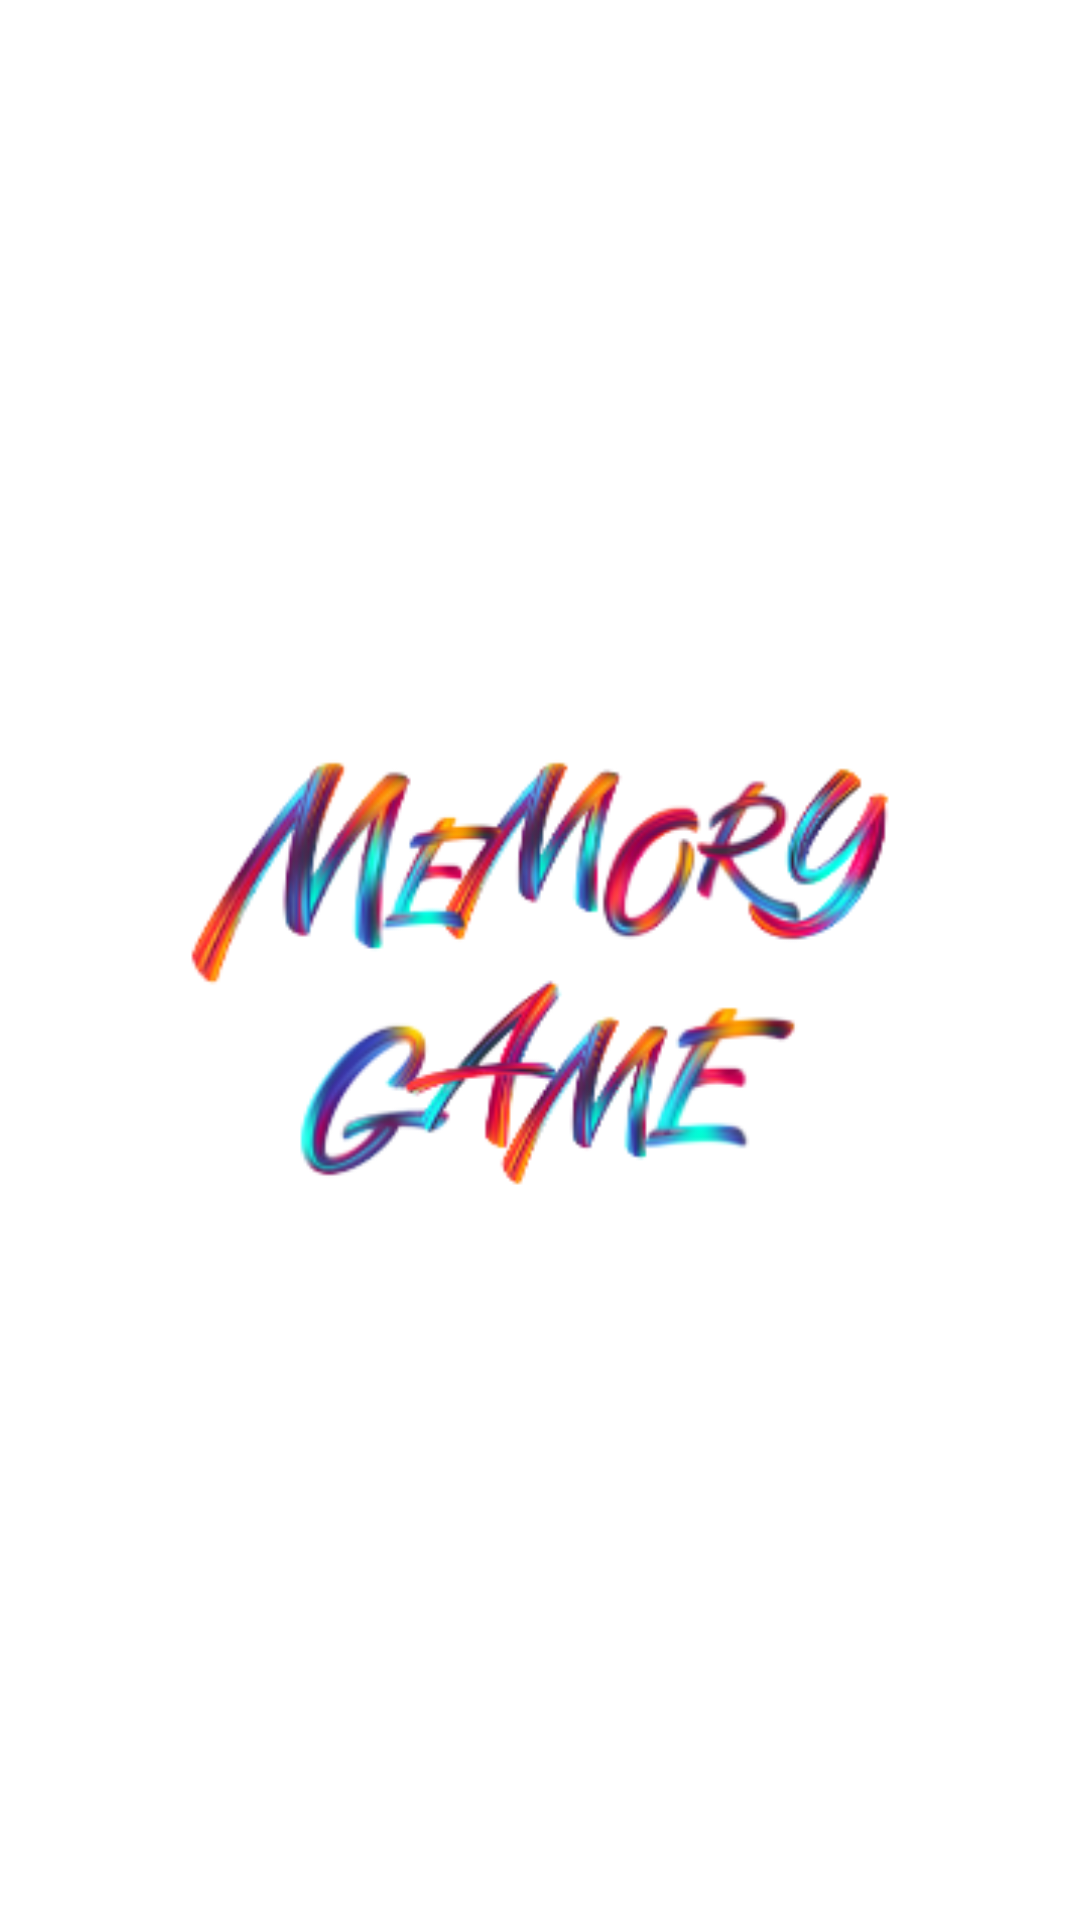

Android layout source for this screen:
<!-- AndroidManifest.xml: application theme Theme.MemorGame -->
<!-- res/layout/home.xml -->
<?xml version="1.0" encoding="utf-8"?>
<LinearLayout xmlns:android="http://schemas.android.com/apk/res/android"
    xmlns:app="http://schemas.android.com/apk/res-auto"
    xmlns:tools="http://schemas.android.com/tools"
    android:layout_width="match_parent"
    android:layout_height="match_parent"
    android:orientation="vertical"
    android:background="@drawable/bg1"
    tools:context=".HomeActivity">

    <LinearLayout
        android:layout_width="match_parent"
        android:layout_height="match_parent"
        android:gravity="center">

        <ImageView
            android:id="@+id/circle10mc"
            android:layout_width="250dp"
            android:layout_height="200dp"
            android:src="@drawable/logo" />
    </LinearLayout>
</LinearLayout>
<!-- resources referenced by this layout -->
<resources>
  <!-- drawable logo: png bitmap (drawable, 45235 bytes) -->
  <style name="Theme.MemorGame" parent="Theme.MaterialComponents.DayNight.NoActionBar">
          
          <item name="colorPrimary">@color/purple_500</item>
          <item name="colorPrimaryVariant">@color/purple_700</item>
          <item name="colorOnPrimary">@color/white</item>
          
          <item name="colorSecondary">@color/teal_200</item>
          <item name="colorSecondaryVariant">@color/teal_700</item>
          <item name="colorOnSecondary">@color/black</item>
          
          <item name="android:statusBarColor" tools:targetApi="l">?attr/colorPrimaryVariant</item>
          
      </style>
  <!-- not gathered from this repository: default colours our renderer supplied (Android Studio template values) -->
  <color name="purple_500">#FF6200EE</color>
  <color name="purple_700">#FF3700B3</color>
  <color name="teal_200">#FF03DAC5</color>
  <color name="teal_700">#FF018786</color>
  <color name="black">#FF000000</color>
  <color name="white">#FFFFFFFF</color>
</resources>
